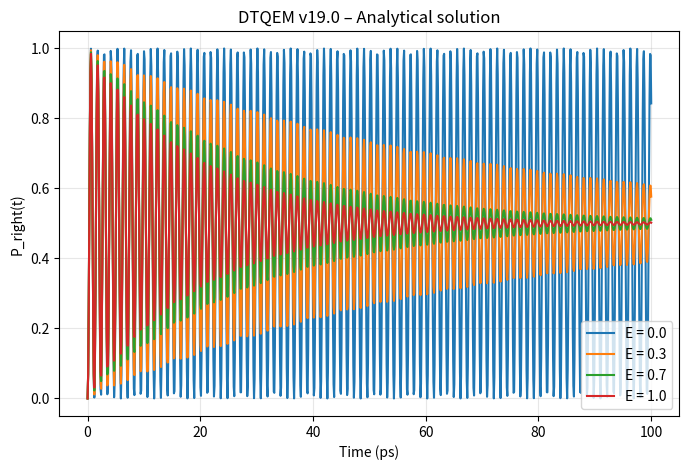

The script that saved this image:
import numpy as np
import matplotlib.pyplot as plt

# ============================================================
# Analytical solution of DTQEM v19.0
# P(E,t) = 0.5 * [1 - exp(-γ E t) * (cos(ω₀ t) + (γE/ω₀) sin(ω₀ t))]
# ω₀ = Δ/ℏ
# ============================================================

hbar = 1.0545718e-34
eV = 1.60217662e-19
Delta_meV = 3.5
Delta_J = Delta_meV * 1e-3 * eV
omega0 = Delta_J / hbar          # ≈ 5.33e12 rad/s
gamma = 5e10                     # 1/s

def P_right(E, t):
    """Probability to be in the right well (state |1⟩)."""
    gammaE = gamma * E
    exp_factor = np.exp(-gammaE * t)
    cos_term = np.cos(omega0 * t)
    sin_term = np.sin(omega0 * t)
    term = cos_term + (gammaE / omega0) * sin_term
    return 0.5 * (1 - exp_factor * term)

# Example: plot P(t) for different E
t_ps = np.linspace(0, 100, 1000)
t = t_ps * 1e-12

plt.figure(figsize=(8,5))
for E in [0.0, 0.3, 0.7, 1.0]:
    P = P_right(E, t)
    plt.plot(t_ps, P, label=f'E = {E}')
plt.xlabel('Time (ps)')
plt.ylabel('P_right(t)')
plt.title('DTQEM v19.0 – Analytical solution')
plt.legend()
plt.grid(alpha=0.3)
plt.show()
